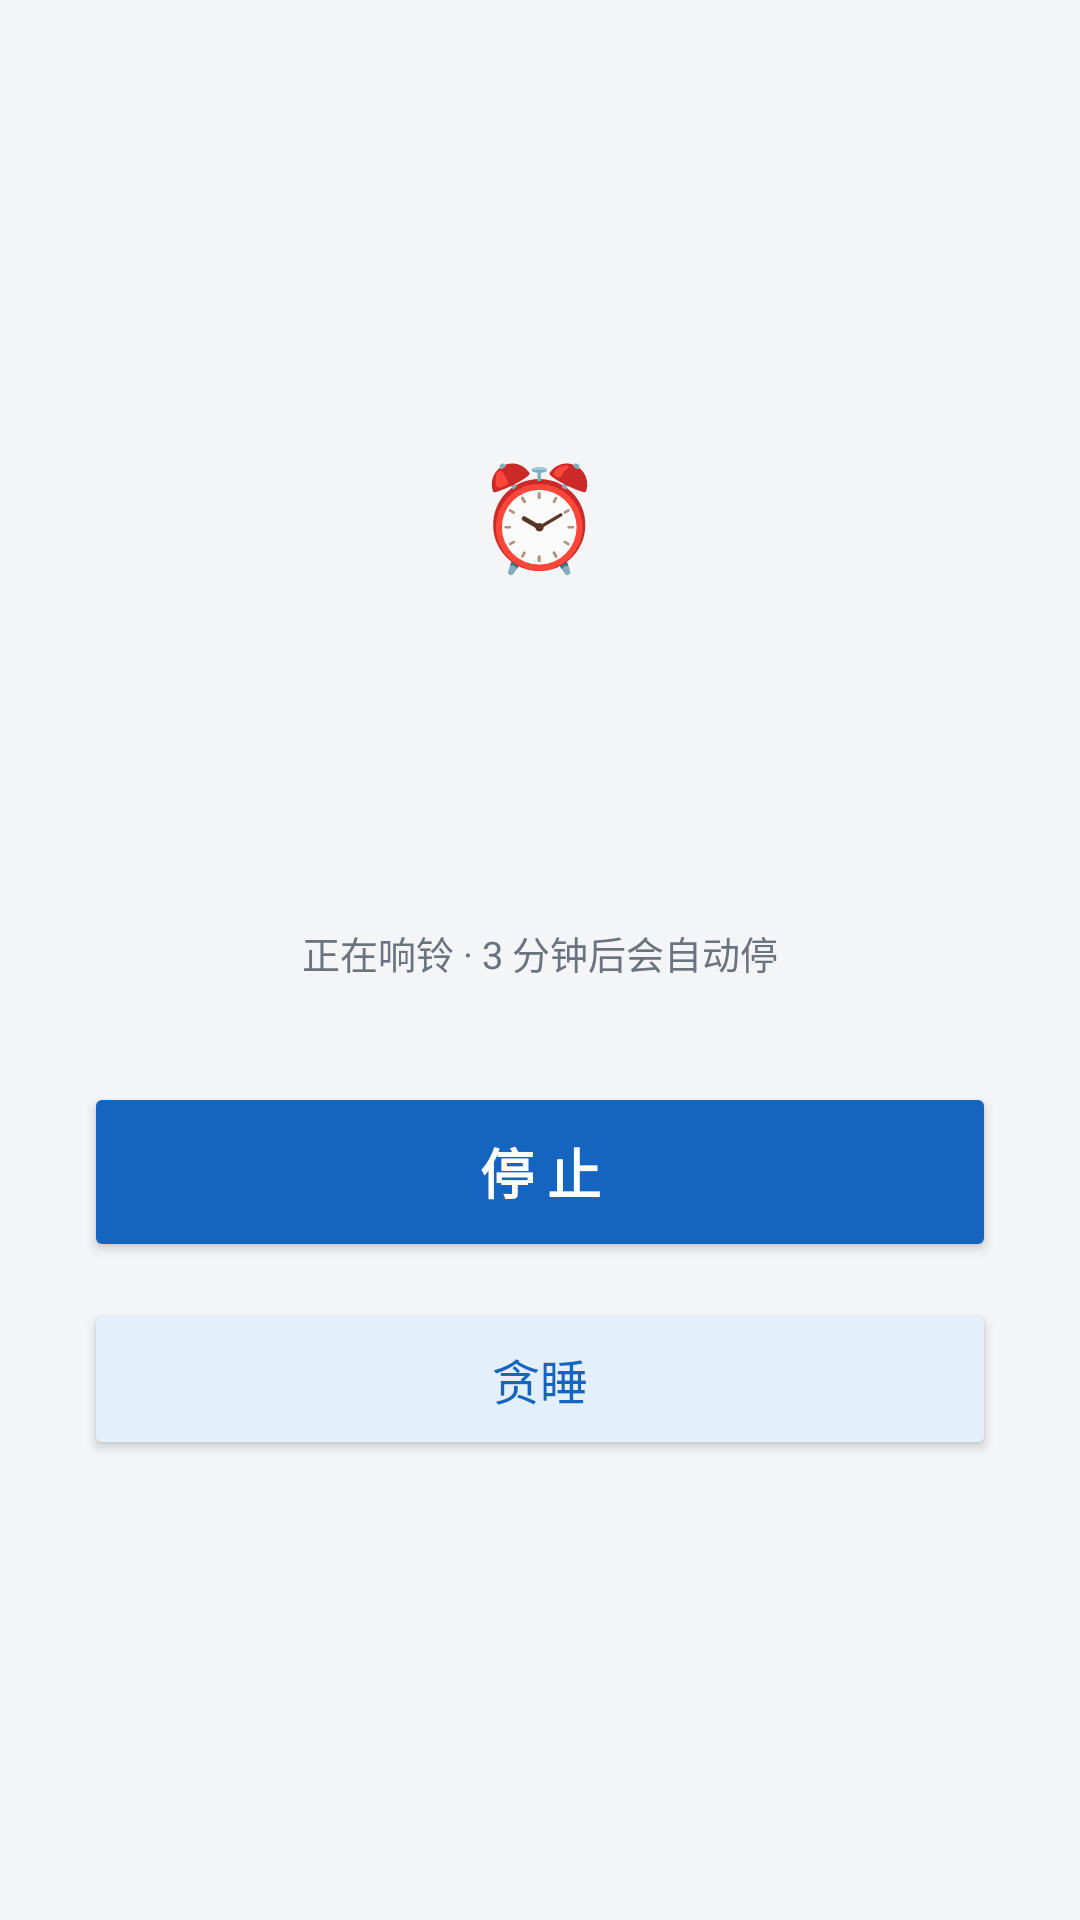

Produce the Android XML layout that renders to this screen, including the resource entries it uses.
<!-- AndroidManifest.xml: application theme Theme.Timetable -->
<!-- res/layout/activity_alarm_ring.xml -->
<?xml version="1.0" encoding="utf-8"?>
<LinearLayout xmlns:android="http://schemas.android.com/apk/res/android"
    android:layout_width="match_parent"
    android:layout_height="match_parent"
    android:background="@color/app_bg"
    android:gravity="center"
    android:orientation="vertical"
    android:paddingHorizontal="28dp"
    android:paddingVertical="32dp">

    <TextView
        android:layout_width="wrap_content"
        android:layout_height="wrap_content"
        android:includeFontPadding="false"
        android:text="⏰"
        android:textSize="34sp" />

    <TextView
        android:id="@+id/tvTime"
        android:layout_width="wrap_content"
        android:layout_height="wrap_content"
        android:layout_marginTop="8dp"
        android:includeFontPadding="false"
        android:textColor="?attr/accentColor"
        android:textSize="60sp"
        android:textStyle="bold" />

    <TextView
        android:id="@+id/tvName"
        android:layout_width="match_parent"
        android:layout_height="wrap_content"
        android:layout_marginTop="10dp"
        android:gravity="center"
        android:includeFontPadding="false"
        android:textColor="@color/text_primary"
        android:textSize="18sp" />

    <TextView
        android:layout_width="match_parent"
        android:layout_height="wrap_content"
        android:layout_marginTop="6dp"
        android:gravity="center"
        android:includeFontPadding="false"
        android:text="正在响铃 · 3 分钟后会自动停"
        android:textColor="@color/text_secondary"
        android:textSize="12.5sp" />

    <Button
        android:id="@+id/btnStop"
        android:layout_width="match_parent"
        android:layout_height="60dp"
        android:layout_marginTop="34dp"
        android:backgroundTint="?attr/accentColor"
        android:text="停 止"
        android:textColor="#FFFFFFFF"
        android:textSize="18sp"
        android:textStyle="bold" />

    <Button
        android:id="@+id/btnSnooze"
        android:layout_width="match_parent"
        android:layout_height="54dp"
        android:layout_marginTop="12dp"
        android:backgroundTint="?attr/accentSoftColor"
        android:text="贪睡"
        android:textColor="?attr/accentColor"
        android:textSize="16sp" />
</LinearLayout>
<!-- resources referenced by this layout -->
<resources>
  <color name="app_bg">#F4F5F7</color>
  <color name="text_primary">#16181C</color>
  <color name="text_secondary">#6B7280</color>
  <style name="Theme.Timetable" parent="Theme.Material3.DayNight.NoActionBar">
          <item name="android:windowBackground">@color/app_bg</item>
  
          <item name="accentColor">@color/accent_blue</item>
          <item name="accentSoftColor">@color/accent_soft_blue</item>
  
          <item name="colorPrimary">@color/accent_blue</item>
          <item name="colorOnPrimary">@color/on_accent</item>
          <item name="colorPrimaryContainer">@color/accent_soft_blue</item>
          <item name="colorOnPrimaryContainer">@color/accent_blue</item>
  
          <item name="colorSecondary">@color/accent_blue</item>
          <item name="colorOnSecondary">@color/on_accent</item>
  
          <item name="colorSecondaryContainer">@color/accent_soft_blue</item>
          <item name="colorOnSecondaryContainer">@color/accent_blue</item>
  
          <item name="colorAccent">@color/accent_blue</item>
          <item name="android:colorControlActivated">@color/accent_blue</item>
      </style>
  <color name="accent_blue">#1565C0</color>
  <color name="accent_soft_blue">#E3F0FC</color>
  <color name="on_accent">#FFFFFF</color>
</resources>
